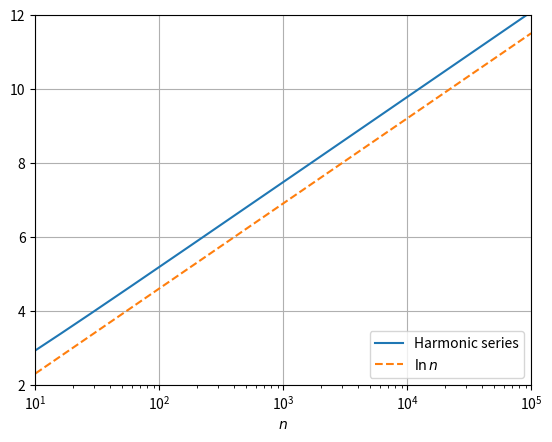

This figure's Python source:
# Logarithmic growth of the Harmonic series (see section 1.5 in my book)
import numpy as np
import matplotlib.pyplot as plt

Nmax = 1e5
n = np.arange(1, Nmax+1)
hplot = np.zeros_like(n) 
harmo = 0

for N in np.arange(0, int(Nmax)): 
    harmo = harmo + 1/n[N]
    hplot[N] = harmo

plt.semilogx(n, hplot, n, np.log(n), '--')
plt.xlabel('$n$')
plt.legend(['Harmonic series', r'$\ln n$'], loc = 'lower right')
plt.xlim(10, Nmax)
plt.ylim(2,12)
plt.grid('on')
plt.show()


# Pascal triangle mod 4
n = 30
mod = 4

def binom(n,k):
    a = 1
    for i in range(k):
        a = a*(n-i)//(i+1)        
    return a

def symb(u):
    if u==0:
        return "\u001b[34m0"       # blue 0
    elif u==1:
        return "\u001b[33m1"       # yellow 1
    elif u==2:
        return "\u001b[31m2"       # red 2
    else:
        return "\u001b[37m3"       # white 3

for i in range(n+1):
    for j in range(0, n-i+1):
        print(' ', end='') 
    for j in range(i+1):
        u = binom(i,j) % mod
        s = symb(u)
        print(' ', s, sep='', end='') 
    print('')
    